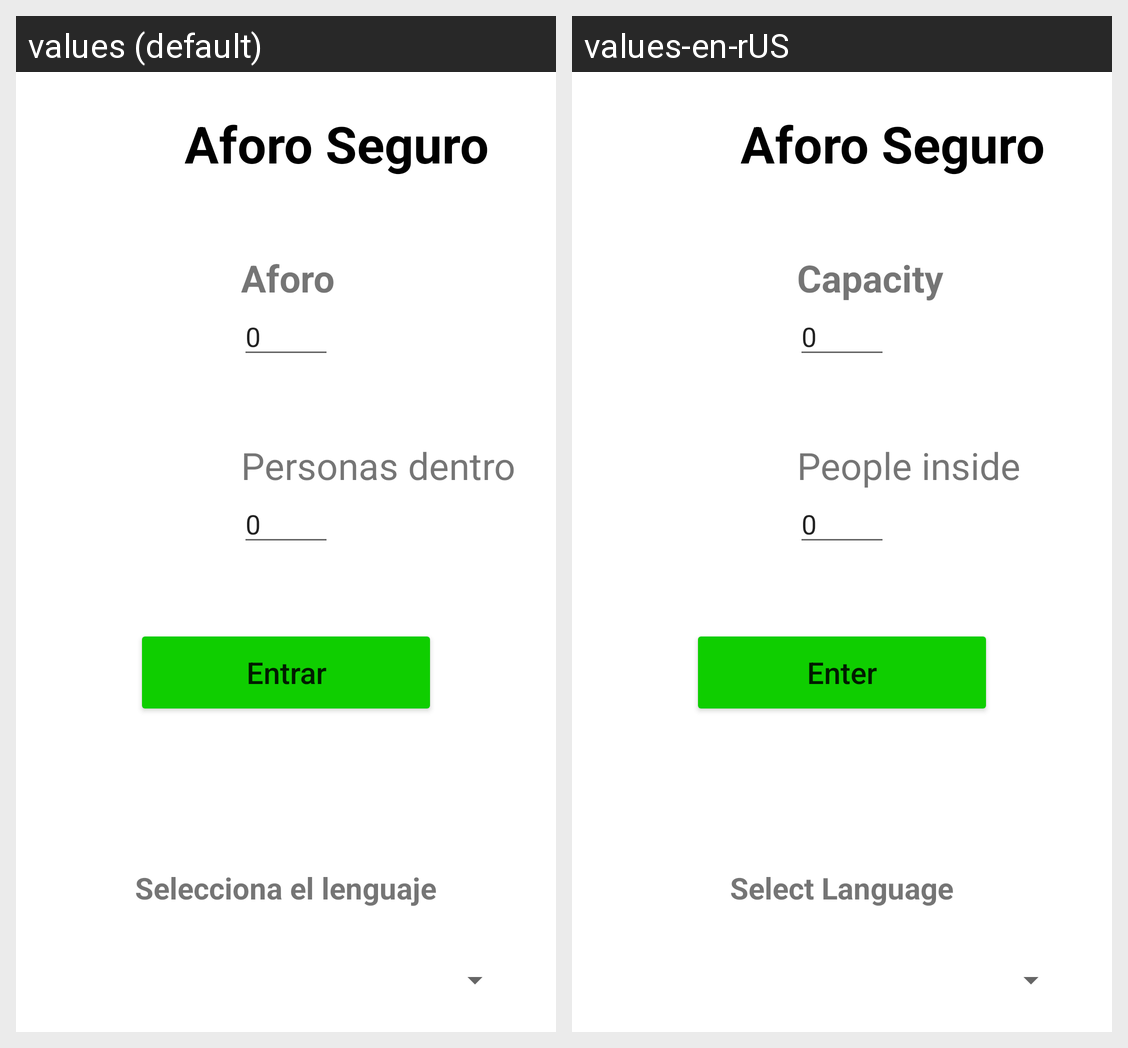

Strings drawn on this Android screen and how each of the app's shown locales translates them:
Android screen res/layout/activity_usuario.xml rendered under 2 locales, left to right: values (default), values-en-rUS. Device: Nexus 5 (rendered at 1080×1920; each locale shown at half size, 540×960, under a caption strip naming it); theme Theme.PuertaCovid.
Strings drawn on this screen, with the default value and each locale's value (text and hints the layout hard-codes, and strings that could not be matched under every locale, appear in the picture but are not listed):

aforoSeguro
  values: Aforo Seguro
  values-en-rUS: Aforo Seguro

aforo
  values: Aforo
  values-en-rUS: Capacity

people
  values: Personas dentro
  values-en-rUS: People inside

conectar
  values: Entrar
  values-en-rUS: Enter

select_language
  values: Selecciona el lenguaje
  values-en-rUS: Select Language
